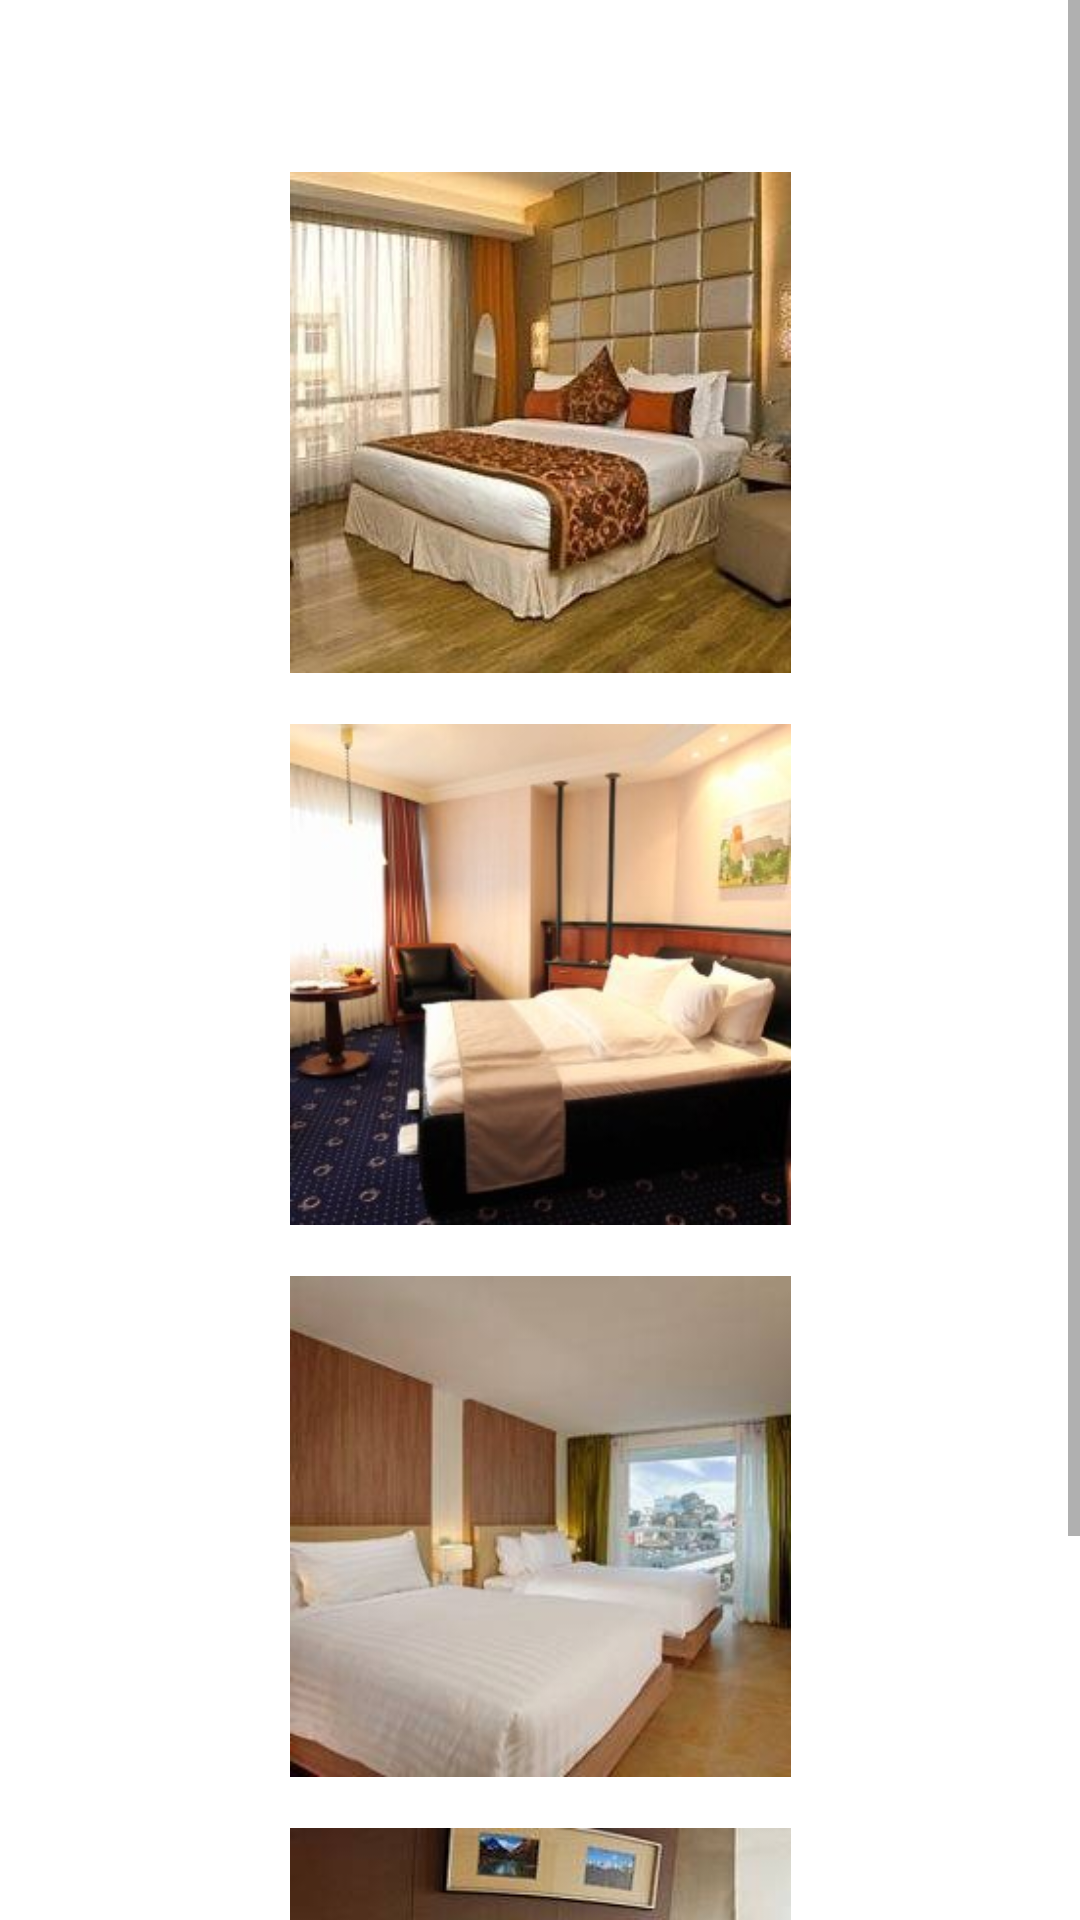

Produce the Android XML layout that renders to this screen, including the resource entries it uses.
<!-- AndroidManifest.xml: application theme Theme.Proyecto_hotel -->
<!-- res/layout/fragment_info_cuarto.xml -->
<?xml version="1.0" encoding="utf-8"?>
<ScrollView xmlns:android="http://schemas.android.com/apk/res/android"
    xmlns:app="http://schemas.android.com/apk/res-auto"
    xmlns:tools="http://schemas.android.com/tools"
    android:id="@+id/scrollView"
    android:layout_width="match_parent"
    android:layout_height="match_parent">
<androidx.constraintlayout.widget.ConstraintLayout xmlns:android="http://schemas.android.com/apk/res/android"
xmlns:app="http://schemas.android.com/apk/res-auto"
xmlns:tools="http://schemas.android.com/tools"
android:layout_width="match_parent"
android:layout_height="match_parent"
    android:paddingTop="8dp"
    android:minHeight="800dp"
tools:context=".ui.infocuarto.InfoCuartoFragment">

    <TextView
        android:id="@+id/text_verCuarto"
        android:layout_width="match_parent"
        android:layout_height="wrap_content"
        android:paddingLeft="10dp"
        android:textAlignment="viewStart"
        android:textColor="@color/black"
        android:textSize="24sp"
        android:textStyle="normal|bold"
        app:layout_constraintBottom_toBottomOf="parent"
        app:layout_constraintEnd_toEndOf="parent"
        app:layout_constraintHorizontal_bias="0.0"
        app:layout_constraintStart_toStartOf="parent"
        app:layout_constraintTop_toTopOf="parent"
        app:layout_constraintVertical_bias="0.0" />

    <ImageView
        android:id="@+id/imageView2"
        android:layout_width="295dp"
        android:layout_height="167dp"
        android:layout_marginTop="17dp"
        android:src="@drawable/cuarto1"
        app:layout_constraintEnd_toEndOf="parent"
        app:layout_constraintStart_toStartOf="parent"
        app:layout_constraintTop_toBottomOf="@+id/text_verCuarto" />

    <ImageView
        android:id="@+id/imageView3"
        android:layout_width="295dp"
        android:layout_height="167dp"
        android:layout_marginTop="17dp"
        android:src="@drawable/cuarto2"
        app:layout_constraintEnd_toEndOf="parent"
        app:layout_constraintStart_toStartOf="parent"
        app:layout_constraintTop_toBottomOf="@+id/imageView2" />

    <ImageView
        android:id="@+id/imageView4"
        android:layout_width="295dp"
        android:layout_height="167dp"
        android:layout_marginTop="17dp"
        android:src="@drawable/cuarto3"
        app:layout_constraintEnd_toEndOf="parent"
        app:layout_constraintStart_toStartOf="parent"
        app:layout_constraintTop_toBottomOf="@+id/imageView3" />

    <ImageView
        android:id="@+id/imageView5"
        android:layout_width="295dp"
        android:layout_height="167dp"
        android:layout_marginTop="17dp"
        android:src="@drawable/cuarto4"
        app:layout_constraintEnd_toEndOf="parent"
        app:layout_constraintStart_toStartOf="parent"
        app:layout_constraintTop_toBottomOf="@+id/imageView4" />


</androidx.constraintlayout.widget.ConstraintLayout>
</ScrollView>
<!-- resources referenced by this layout -->
<resources>
  <!-- drawable cuarto1: jpg bitmap (drawable, 13554 bytes) -->
  <!-- drawable cuarto2: jpg bitmap (drawable, 13905 bytes) -->
  <!-- drawable cuarto3: jpg bitmap (drawable, 7714 bytes) -->
  <!-- drawable cuarto4: jpg bitmap (drawable, 9810 bytes) -->
  <style name="Theme.Proyecto_hotel" parent="Theme.MaterialComponents.DayNight.DarkActionBar">
          
          <item name="colorPrimary">@color/purple_500</item>
          <item name="colorPrimaryVariant">@color/purple_700</item>
          <item name="colorOnPrimary">@color/white</item>
          
          <item name="colorSecondary">@color/teal_200</item>
          <item name="colorSecondaryVariant">@color/teal_700</item>
          <item name="colorOnSecondary">@color/black</item>
          
          <item name="android:statusBarColor" tools:targetApi="l">?attr/colorPrimaryVariant</item>
          
      </style>
  <!-- not gathered from this repository: default colours our renderer supplied (Android Studio template values) -->
  <color name="purple_500">#FF6200EE</color>
  <color name="purple_700">#FF3700B3</color>
  <color name="teal_200">#FF03DAC5</color>
  <color name="teal_700">#FF018786</color>
  <color name="black">#FF000000</color>
  <color name="white">#FFFFFFFF</color>
</resources>
